Run: headless pygame with SDL's dummy video driver; simulated clock (each Clock.tick advances the game by its frame time, no real sleeping); random seed 0; keys injected as events and as key.get_pressed() state; mouse plan: one left click at the window centre at the start of phase 2, then a move to the lower-right quarter at the start of phase 3.
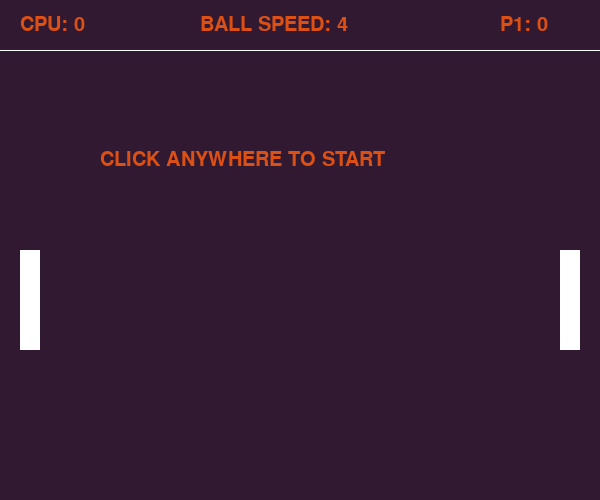
Frame 1 of 4 · flips 1–60 · no input
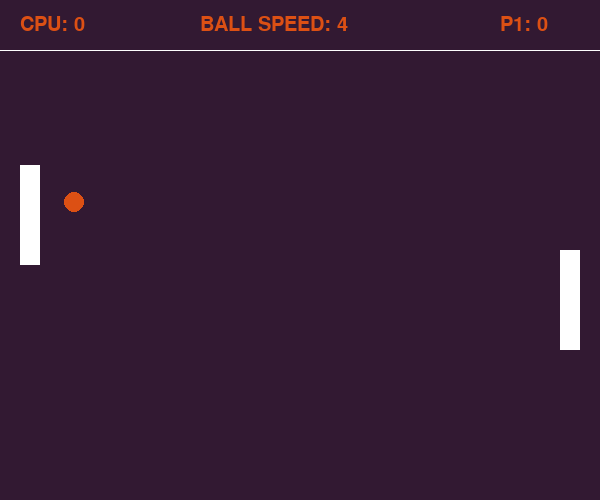
Frame 2 of 4 · flips 61–180 · clicked the window centre · tapped SPACE, RETURN · held RIGHT (→), D
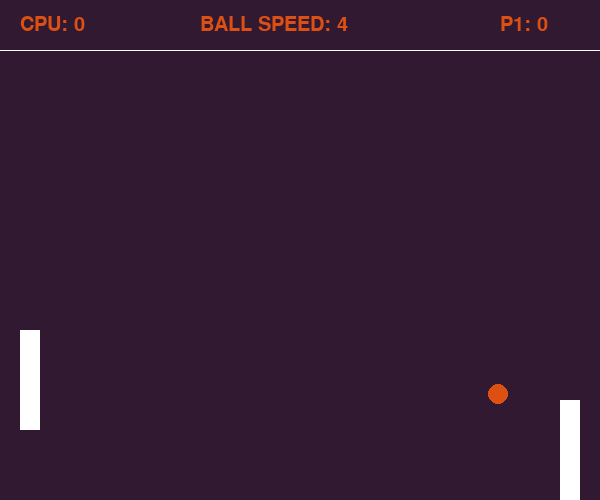
Frame 3 of 4 · flips 181–300 · moved the mouse to the lower-right quarter · held DOWN (↓), S
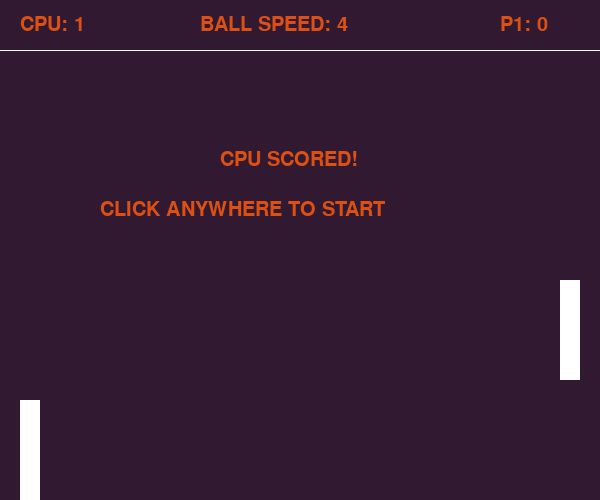
Frame 4 of 4 · flips 301–420 · held LEFT (←), A, UP (↑), W

The pygame program that drew these frames:

import pygame
from pygame.locals import *

pygame.init()

screen_width = 600
screen_height = 500

#FPS
fpsClock = pygame.time.Clock()

screen = pygame.display.set_mode((screen_width, screen_height))
pygame.display.set_caption("Pong")

#Define Font
font = pygame.font.SysFont('z003', 30) #Constantia

#Define Game Variables
margin = 50
cpu_score = 0
player_score = 0
fps = 60
winner = 0 #winner is 1 if the player scores a point, -1 if the CPU does
live_ball=False

speed_increase = 0 #3------------------------------------------------------


# Define Colors
bg = (50, 25, 50)
white = (255, 255, 255)
orange = (220, 80, 20)


def draw_board():
    screen.fill(bg)
    pygame.draw.line(screen, white, (0, margin), (screen_width, margin))


def draw_text(text, font, text_color, x, y):
    img = font.render(text, True, text_color)
    screen.blit(img, (x,y))



class paddle():
    def __init__(self, x, y):
        self.x = x
        self.y = y
        self.rect = Rect(self.x, self.y, 20, 100)
        self.speed = 5

    def move(self):
        key = pygame.key.get_pressed()
        if key[pygame.K_UP] and self.rect.top > margin:
            self.rect.move_ip(0, -1 * self.speed) #move in place
        if key[pygame.K_DOWN] and self.rect.bottom < screen_height:
            self.rect.move_ip(0, self.speed) #move in place

    def ai(self):
        #ai to move the paddle automatically
        #move down
        if self.rect.centery < pong_ball.rect.top and self.rect.bottom < screen_height:
            self.rect.move_ip(0, self.speed)
        #move up
        if self.rect.centery > pong_ball.rect.bottom and self.rect.top > margin:
            self.rect.move_ip(0, -1 * self.speed)


    def draw(self):
        pygame.draw.rect(screen, white, self.rect)


class ball():
    def __init__(self, x, y):
        self.reset(x,y)

    def move(self):

        #add collision detection
        #check top margin
        if self.rect.top < margin:
            self.speed_y *= -1
        #check bottom screen
        if self.rect.bottom > screen_height:
            self.speed_y *= -1
        #check collisions with paddles
        if self.rect.colliderect(player_paddle) or self.rect.colliderect(cpu_paddle):
            self.speed_x *= -1
        #check for out of bounds
        if self.rect.left < 0:
            self.winner = 1
        if self.rect.right > screen_width:
            self.winner = -1

        #update ball position
        self.rect.x += self.speed_x
        self.rect.y += self.speed_y

        return self.winner

    def draw(self):
        pygame.draw.circle(screen, orange, (self.rect.x + self.ball_rad, self.rect.y + self.ball_rad), self.ball_rad)

    def reset(self, x, y):
        self.x = x
        self.y = y
        self.ball_rad = 10
        self.rect = Rect(self.x, self.y, self.ball_rad * 2, self.ball_rad * 2)
        self.speed_x = -4
        self.speed_y = 4
        self.winner = 0


#Create Paddles
player_paddle = paddle(screen_width - 40, screen_height // 2)
cpu_paddle = paddle(20, screen_height // 2)

#Create Pong Ball
pong_ball = ball(screen_width - 60, screen_height // 2 +50)

run = True

#print(pygame.font.get_fonts())

#Game Loop
while run:

    fpsClock.tick(fps)

    draw_board()
    draw_text('CPU: ' + str(cpu_score), font, orange, 20, 15)
    draw_text('P1: ' + str(player_score), font, orange, screen_width - 100, 15)
    #2-------------------------------------------------------------------------------------------------
    draw_text('BALL SPEED: ' + str(abs(pong_ball.speed_x)), font, orange, screen_width // 2- 100, 15)

    #Draw Paddles
    player_paddle.draw()
    cpu_paddle.draw()

    if live_ball == True:
        speed_increase += 1 #4---------------------------------
        #move ball
        winner = pong_ball.move()
        if winner == 0:
            #Move Paddle
            player_paddle.move()
            cpu_paddle.ai()
            #Draw the Ball
            pong_ball.draw()
        else:
            live_ball=False
            if winner == 1:
                player_score += 1
            elif winner == -1:
                cpu_score += 1


    #prompt player instructions 1 -----------------------------------
    if live_ball == False:
        if winner == 0:
            draw_text('CLICK ANYWHERE TO START', font, orange, 100, screen_height // 2 - 100)
        if winner == 1:
            draw_text('YOU SCORED!', font, orange, 220, screen_height // 2 - 100)
            draw_text('CLICK ANYWHERE TO START', font, orange, 100, screen_height // 2 - 50)
        if winner == -1:
            draw_text('CPU SCORED!', font, orange, 220, screen_height // 2 - 100)
            draw_text('CLICK ANYWHERE TO START', font, orange, 100, screen_height // 2 - 50)




    #Event Handler
    for event in pygame.event.get():
        if event.type == pygame.QUIT:
            run = False

        if event.type == pygame.MOUSEBUTTONDOWN and live_ball == False:
            live_ball=True
            pong_ball.reset(screen_width - 60, screen_height // 2 + 50)

    # 5-------------------------------------------------------------------------------------
    if speed_increase > 500:
        speed_increase = 0
        if pong_ball.speed_x < 0:
            pong_ball.speed_x -= 1
        if pong_ball.speed_x > 0:
            pong_ball.speed_x += 1
        if pong_ball.speed_y < 0:
            pong_ball.speed_y -= 1
        if pong_ball.speed_y > 0:
            pong_ball.speed_y += 1
    
    pygame.display.update()



pygame.quit()
